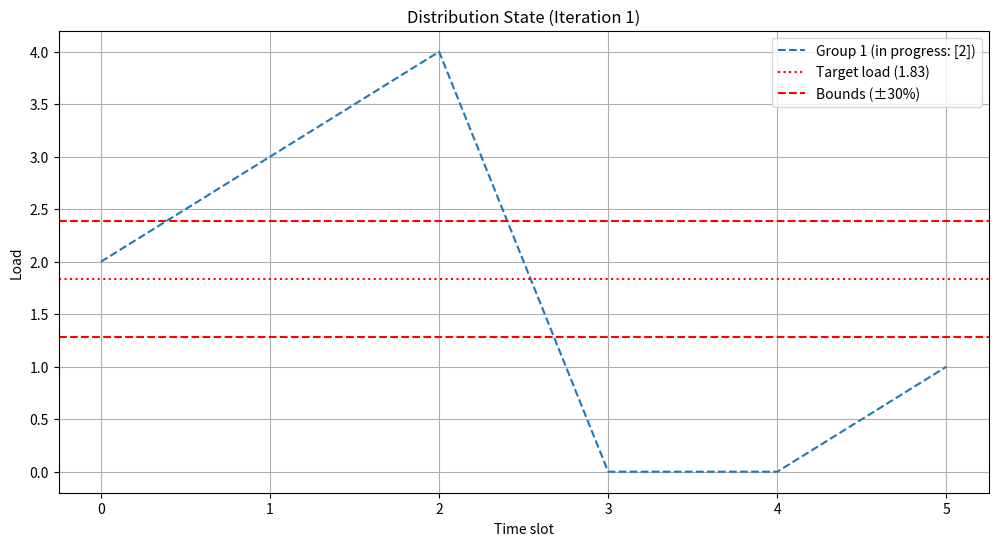
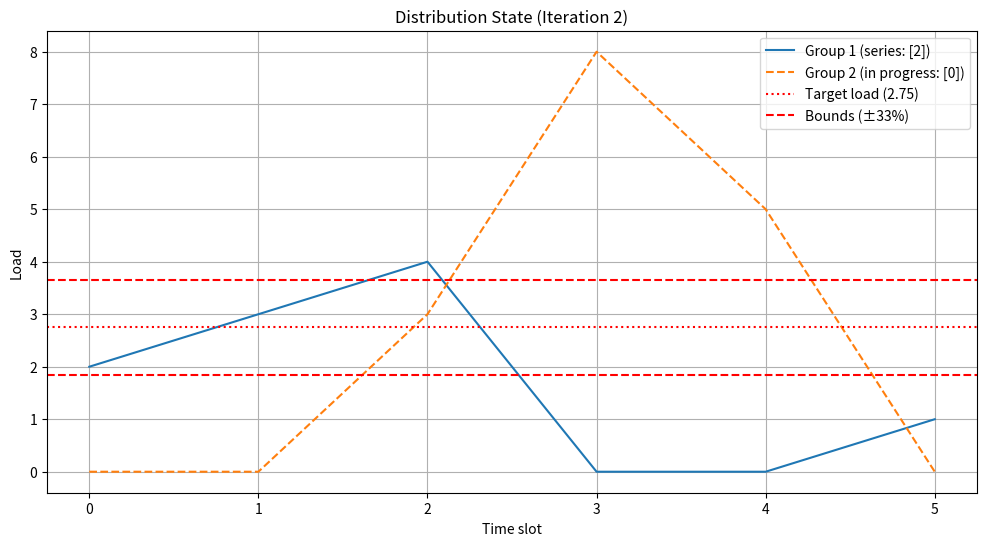
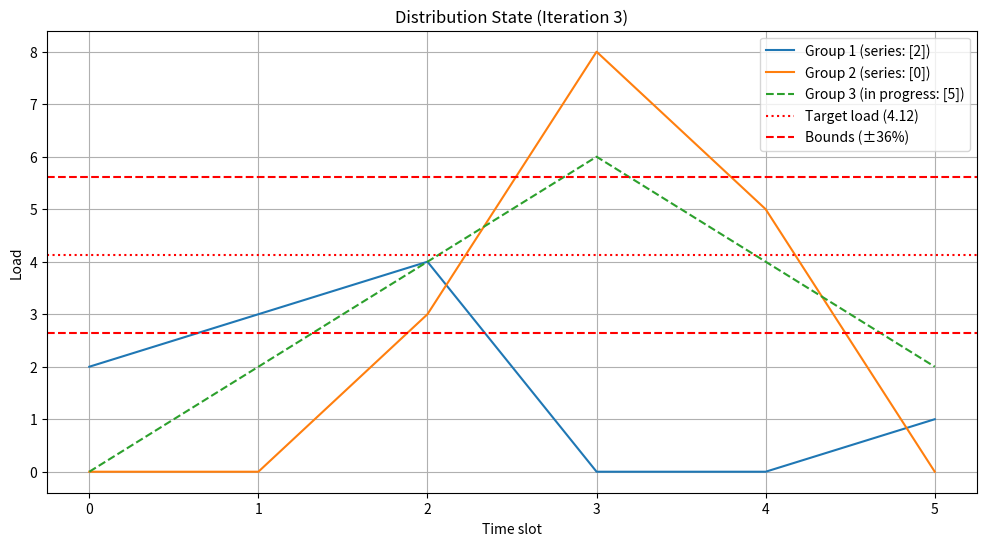
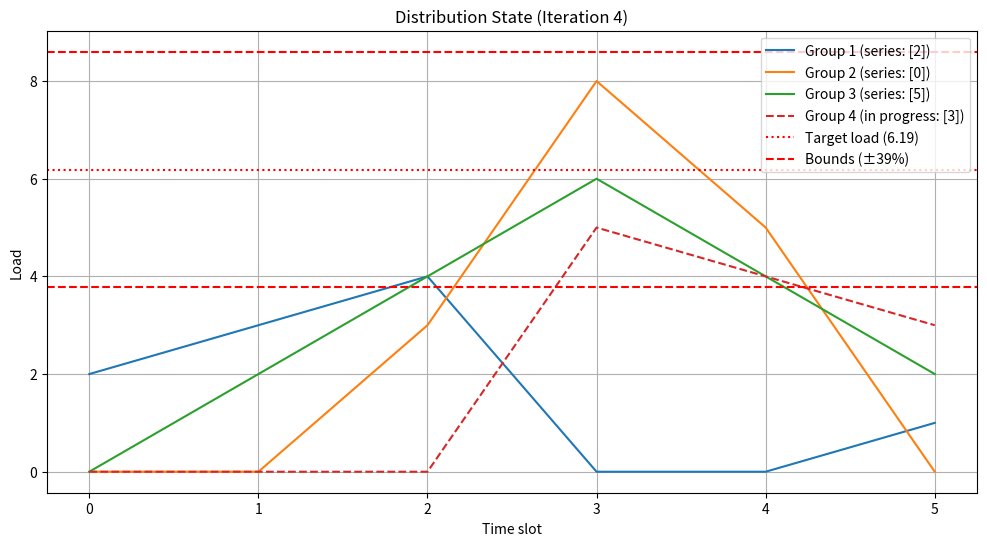
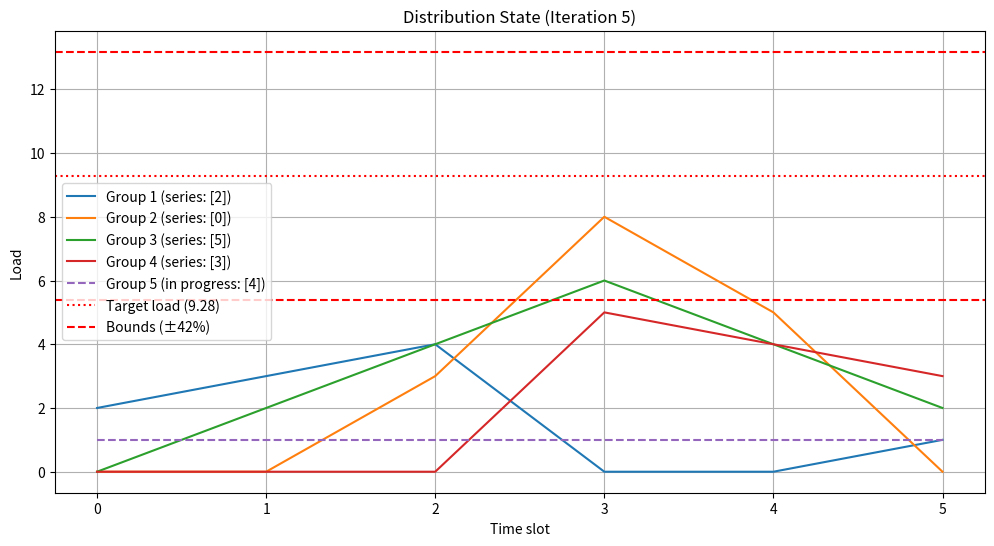
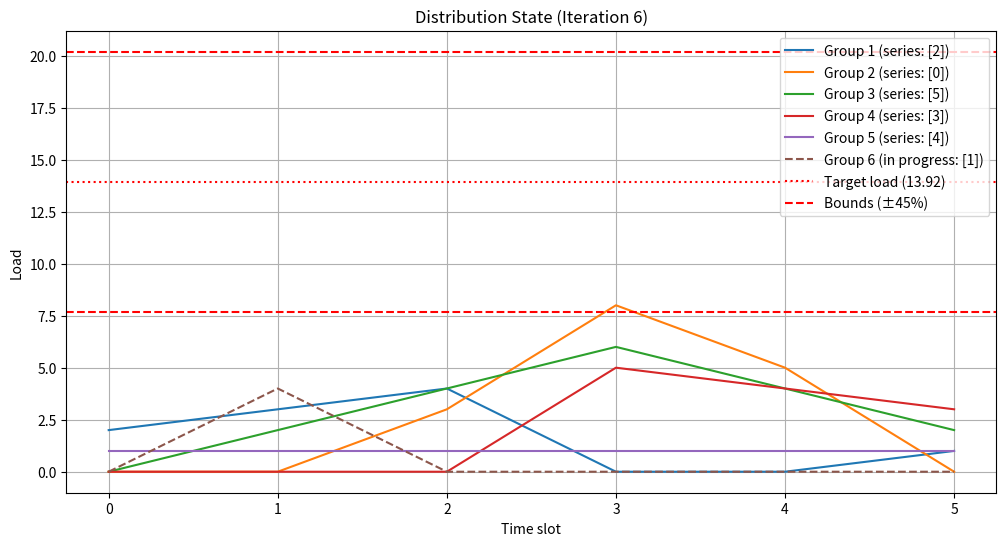

These charts were generated, in order, by the following Python code:
import numpy as np
import matplotlib.pyplot as plt

class AdaptiveLoadBalancer:
    def __init__(self, time_series: list, max_deviation: float = 0.3,
                 growth_factor: float = 1.5):
        self.time_series = np.array(time_series)
        self.num_series = len(time_series)
        self.num_slots = len(time_series[0])
        self.max_deviation = max_deviation
        self.growth_factor = growth_factor

        # Обчислюємо базове цільове навантаження
        all_loads = np.sum(self.time_series, axis=1)
        self.base_target = np.mean(all_loads)
        print(f"Базове цільове навантаження: {self.base_target:.2f}")

    def check_load_balance(self, loads: np.ndarray, iteration: int) -> bool:
        """
        Перевіряє чи відхилення між годинами в межах допустимого
        з урахуванням поточної ітерації
        """
        if np.sum(loads) == 0:
            return True

        non_zero_loads = loads[loads > 0]
        if len(non_zero_loads) == 0:
            return True

        # Розраховуємо допустиме відхилення з урахуванням ітерації
        current_max_deviation = self.max_deviation * (1 + iteration * 0.1)

        max_load = np.max(non_zero_loads)
        min_load = np.min(non_zero_loads)

        relative_diff = (max_load - min_load) / max_load
        return relative_diff <= current_max_deviation

    def get_target_load(self, iteration: int) -> float:
        """
        Розраховує цільове навантаження з урахуванням ітерації
        """
        return self.base_target * (self.growth_factor ** iteration)

    def find_best_series(self, current_load: np.ndarray,
                         remaining_indices: set,
                         iteration: int) -> tuple:
        """Знаходить найкращий часовий ряд для додавання в групу"""
        best_idx = None
        best_score = float('inf')
        best_load = None

        target_load = self.get_target_load(iteration)
        current_sum = np.sum(current_load)

        # Якщо група порожня, вибираємо ряд з навантаженням близьким до цільового
        if current_sum == 0:
            best_diff = float('inf')
            for idx in remaining_indices:
                series_sum = np.sum(self.time_series[idx])
                diff = abs(series_sum - target_load)
                if diff < best_diff:
                    best_diff = diff
                    best_idx = idx
                    best_load = self.time_series[idx]
            return best_idx, best_load

        for idx in remaining_indices:
            new_load = current_load + self.time_series[idx]
            new_sum = np.sum(new_load)

            # Оцінюємо якість розподілу
            non_zero_loads = new_load[new_load > 0]
            if len(non_zero_loads) == 0:
                continue

            variance = np.var(non_zero_loads)
            max_load = np.max(non_zero_loads)
            min_load = np.min(non_zero_loads)
            relative_diff = (max_load - min_load) / max_load

            # Штрафуємо відхилення від цільового навантаження
            target_diff = abs(new_sum - target_load) / target_load

            # Комбінований критерій
            score = variance + relative_diff + target_diff

            if score < best_score:
                best_score = score
                best_idx = idx
                best_load = new_load

        return best_idx, best_load

    def balance_loads(self) -> tuple:
        """Виконує балансування навантаження"""
        groups = []
        remaining_indices = set(range(self.num_series))

        iteration = 0
        while remaining_indices:
            print(f"\nІтерація {iteration}, "
                  f"цільове навантаження: {self.get_target_load(iteration):.2f}")

            current_group = []
            current_load = np.zeros(self.num_slots)

            attempts = 0
            max_attempts = len(remaining_indices)

            while remaining_indices and attempts < max_attempts:
                attempts += 1

                best_idx, new_load = self.find_best_series(
                    current_load, remaining_indices, iteration)

                if best_idx is None:
                    break

                # Перевіряємо чи новий розподіл в межах допустимого відхилення
                if len(current_group) > 0 and not self.check_load_balance(new_load, iteration):
                    print(f"  Перевищено допустиме відхилення")
                    break

                print(f"  Додаємо ряд {best_idx} до групи {iteration+1}")
                current_group.append(best_idx)
                current_load = new_load
                remaining_indices.remove(best_idx)
                attempts = 0

                self.visualize_current_state(groups, current_group,
                                             current_load, iteration)

            if current_group:
                groups.append(current_group)
                print(f"Група {iteration+1} сформована: {current_group}")
                iteration += 1
            else:
                # Якщо не вдалося сформувати групу, збільшуємо допустиме відхилення
                print("Не вдалося сформувати групу, збільшуємо допустиме відхилення")
                if remaining_indices:
                    idx = remaining_indices.pop()
                    groups.append([idx])
                    iteration += 1

        return groups

    def visualize_current_state(self, groups: list, current_group: list,
                                current_load: np.ndarray, iteration: int):
        """Візуалізує поточний стан розподілу"""
        plt.figure(figsize=(12, 6))

        # Показуємо всі сформовані групи
        for i, group in enumerate(groups):
            group_load = np.sum(self.time_series[group], axis=0)
            plt.plot(range(self.num_slots), group_load,
                     label=f'Group {i+1} (series: {group})')

        # Показуємо поточну групу
        plt.plot(range(self.num_slots), current_load,
                 '--', label=f'Group {iteration+1} (in progress: {current_group})')

        # Показуємо цільове навантаження та допустимі межі
        target = self.get_target_load(iteration)
        current_max_deviation = self.max_deviation * (1 + iteration * 0.1)

        if np.sum(current_load) > 0:
            plt.axhline(y=target/self.num_slots, color='r', linestyle=':',
                        label=f'Target load ({target/self.num_slots:.2f})')
            plt.axhline(y=target/self.num_slots * (1 + current_max_deviation),
                        color='r', linestyle='--',
                        label=f'Bounds (±{current_max_deviation*100:.0f}%)')
            plt.axhline(y=target/self.num_slots * (1 - current_max_deviation),
                        color='r', linestyle='--')

        plt.xlabel('Time slot')
        plt.ylabel('Load')
        plt.title(f'Distribution State (Iteration {iteration+1})')
        plt.legend()
        plt.grid(True)
        plt.show()

# Приклад використання
time_series = [
    [0, 0, 3, 8, 5, 0],  # Ряд 0
    [0, 4, 0, 0, 0, 0],  # Ряд 1
    [2, 3, 4, 0, 0, 1],  # Ряд 2
    [0, 0, 0, 5, 4, 3],  # Ряд 3
    [1, 1, 1, 1, 1, 1],  # Ряд 4
    [0, 2, 4, 6, 4, 2],  # Ряд 5
]

balancer = AdaptiveLoadBalancer(time_series, max_deviation=0.3, growth_factor=1.5)
groups = balancer.balance_loads()
print("\nФінальний розподіл груп:", groups)